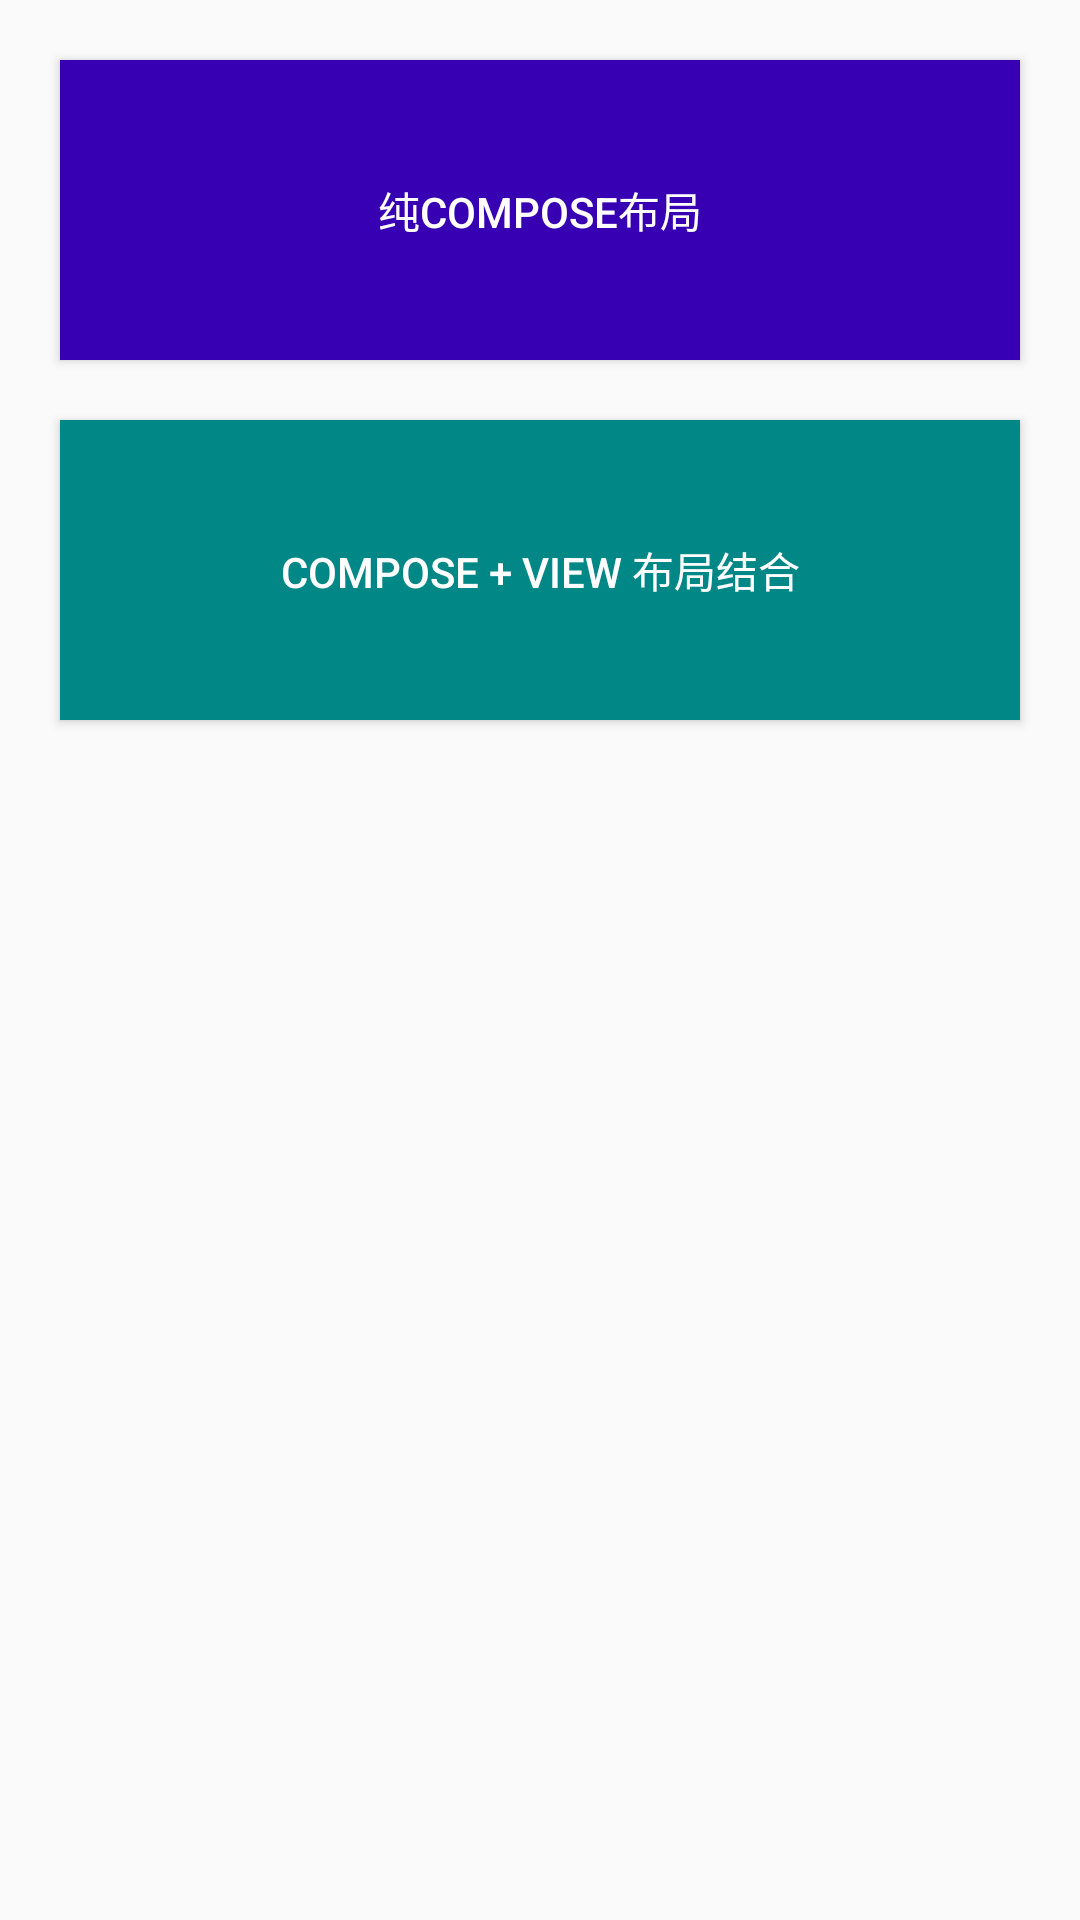

Reconstruct the res/layout file that produces this screen, plus the resources it refers to.
<!-- AndroidManifest.xml: activity theme PrimaryTheme -->
<!-- res/layout/activity_main.xml -->
<?xml version="1.0" encoding="utf-8"?>
<androidx.constraintlayout.widget.ConstraintLayout xmlns:android="http://schemas.android.com/apk/res/android"
    xmlns:app="http://schemas.android.com/apk/res-auto"
    xmlns:tools="http://schemas.android.com/tools"
    android:layout_width="match_parent"
    android:layout_height="match_parent"
    tools:context=".MainActivity">

    <Button
        android:id="@+id/btn_compose"
        android:layout_width="match_parent"
        android:layout_height="100dp"
        android:layout_marginHorizontal="20dp"
        android:layout_marginTop="20dp"
        android:background="@color/purple_700"
        android:text="纯Compose布局"
        android:textColor="@color/white"
        app:layout_constraintTop_toTopOf="parent" />

    <Button
        android:id="@+id/btn_compose_and_view"
        android:layout_width="match_parent"
        android:layout_height="100dp"
        android:layout_marginHorizontal="20dp"
        android:layout_marginTop="20dp"
        android:background="@color/teal_700"
        android:text="Compose + View 布局结合"
        android:textColor="@color/white"
        app:layout_constraintTop_toBottomOf="@id/btn_compose" />

</androidx.constraintlayout.widget.ConstraintLayout>
<!-- resources referenced by this layout -->
<resources>
  <style name="PrimaryTheme" parent="Theme.MaterialComponents.Light.NoActionBar.Bridge">
          <item name="android:statusBarColor">@color/purple_700</item>
      </style>
  <!-- not gathered from this repository: default colours our renderer supplied (Android Studio template values) -->
  <color name="purple_700">#FF3700B3</color>
  <color name="teal_700">#FF018786</color>
  <color name="white">#FFFFFFFF</color>
</resources>
